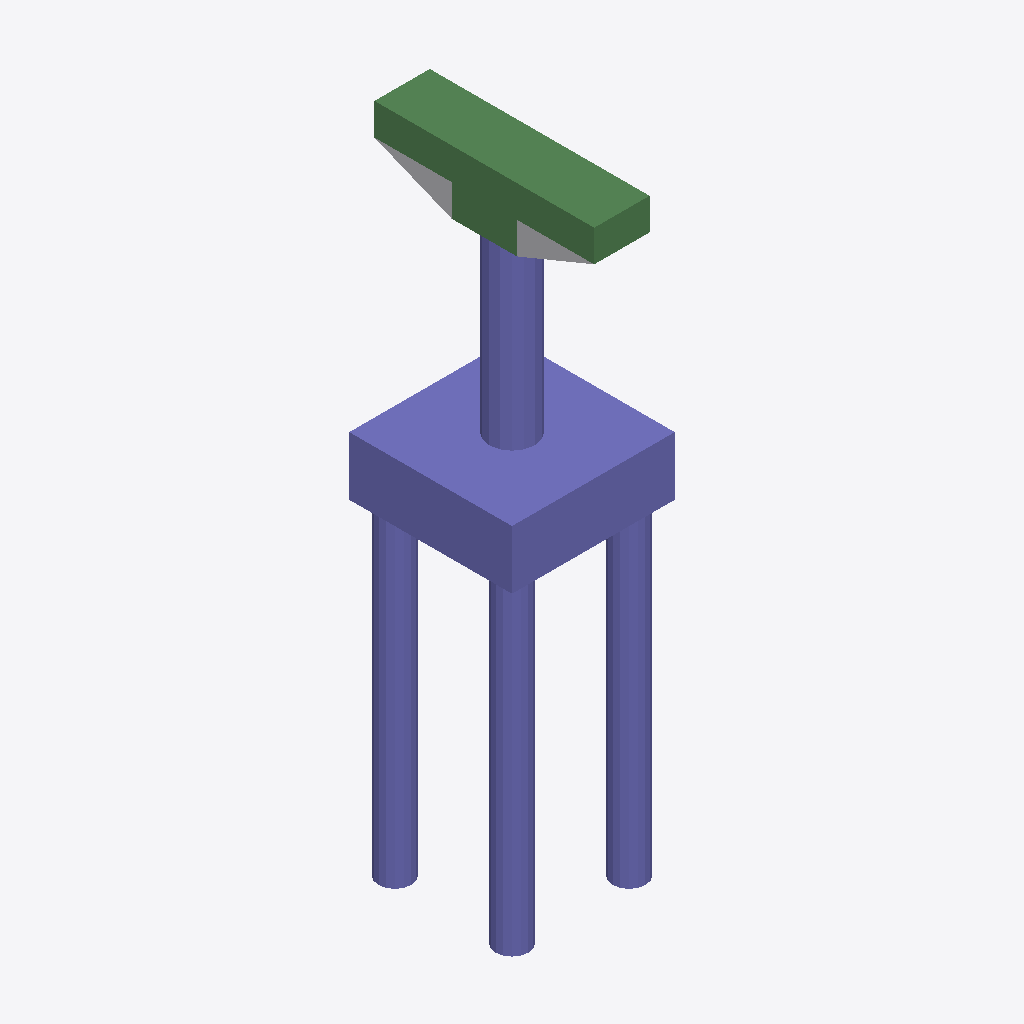
Isometric view of an IFC building model (IFC-SPF (STEP), schema IFC4, length unit foot), seen from the south-west, elements coloured by IFC class: 32 columns (violet), 6 beams (green), 1 other element (light grey).
Extent 5.0 m × 6.8 m × 19.4 m (x, y, z). Storeys (2): L1 at 0.00 m; L2 at 3.66 m. Elements (49): 42 IfcColumn, 6 IfcBeam, 1 IfcBuildingElementProxy.

HEADER;
FILE_DESCRIPTION(('ViewDefinition [ReferenceView_V1.2]','RevitIdentifiers [ContentGUID: 67b132e0-8662-47b2-8967-c3c07fab53b9, VersionGUID: e49a9fc2-9723-49c7-9227-01832d323a49, NumberOfSaves: 0]','CoordinateReference [CoordinateBase: Shared Coordinates]','ExchangeRequirement [Structural]'),'2;1');
FILE_NAME('M_40_2L_NF_P_Sub.ifc','2026-06-12T13:06:45+05:30',(''),(''),'ODA SDAI 25.12','Autodesk - Revit 27.0.20.10 (ENU) - 27.0.20.10','');
FILE_SCHEMA(('IFC4'));
ENDSEC;
DATA;
#27=IFCPROJECT('1diJBWXc97iebdmy20LAn9',#6,'Project Number',$,$,'Project Name','Project Status',(#22),#2338);
#41=IFCSITE('1diJBWXc97iebdmy20LAnB',#6,'The site:1246227',$,$,#40,$,$,.ELEMENT.,(42,21,31,401672),(-71,-3,-24,-345703),0.0,$,$);
#31=IFCBUILDING('1diJBWXc97iebdmy20LAn8',#6,'Building Name',$,$,#30,$,'Building Name',.ELEMENT.,$,$,#28);
#34=IFCBUILDINGSTOREY('2JF4e6axWHqu3u0C1FZlmi',#6,'L1',$,$,#33,$,'L1',.ELEMENT.,0.0);
#38=IFCBUILDINGSTOREY('1ZGO8hrFCHqw0v0026FpFv',#6,'L2',$,$,#37,$,'L2',.ELEMENT.,12.0);
#163=IFCCOLUMN('3acf$2boD9nv8d0OCj8JvV',#6,'Column#61',$,$,#162,#159,'1246230',.NOTDEFINED.);
#1102=IFCCOLUMN('3acf$2boD9nv8d0OCj8JvY',#6,'Column#9',$,$,#1101,#1098,'1246251',.NOTDEFINED.);
#198=IFCBEAM('3acf$2boD9nv8d0OCj8JvU',#6,'Beam#57',$,$,#197,#194,'1246231',.NOTDEFINED.);
#1419=IFCBEAM('3acf$2boD9nv8d0OCj8Jvx',#6,'Beam#54',$,$,#1418,#1415,'1246258',.NOTDEFINED.);
#644=IFCBEAM('3acf$2boD9nv8d0OCj8Jve',#6,'Beam#53',$,$,#643,#640,'1246241',.NOTDEFINED.);
#1008=IFCBEAM('3acf$2boD9nv8d0OCj8JvW',#6,'Beam#52',$,$,#1007,#1004,'1246249',.NOTDEFINED.);
#280=IFCBEAM('3acf$2boD9nv8d0OCj8JvG',#6,'Beam#59',$,$,#279,#276,'1246233',.NOTDEFINED.);
#76=IFCBUILDINGELEMENTPROXY('3acf$2boD9nv8d0OCj8JZR',#6,'Structural Framing 1:Structural Framing 1:1245842',$,$,#75,#73,'1245842',.NOTDEFINED.);
#1654=IFCCOLUMN('3acf$2boD9nv8d0OCj8Jv_',#6,'Column#49',$,$,#1653,#1650,'1246263',.NOTDEFINED.);
#609=IFCCOLUMN('3acf$2boD9nv8d0OCj8Jvf',#6,'Column#29',$,$,#608,#605,'1246240',.NOTDEFINED.);
#832=IFCCOLUMN('3acf$2boD9nv8d0OCj8Jvi',#6,'Column#21',$,$,#831,#828,'1246245',.NOTDEFINED.);
#1889=IFCCOLUMN('3acf$2boD9nv8d0OCj8Jvr',#6,'Column#38',$,$,#1888,#1885,'1246268',.NOTDEFINED.);
#2159=IFCCOLUMN('3acf$2boD9nv8d0OCj8JuB',#6,'Column#36',$,$,#2158,#2155,'1246274',.NOTDEFINED.);
#374=IFCCOLUMN('3acf$2boD9nv8d0OCj8JvI',#6,'Column#41',$,$,#373,#370,'1246235',.NOTDEFINED.);
#421=IFCCOLUMN('3acf$2boD9nv8d0OCj8JvL',#6,'Column#44',$,$,#420,#417,'1246236',.NOTDEFINED.);
#562=IFCCOLUMN('3acf$2boD9nv8d0OCj8JvM',#6,'Column#37',$,$,#561,#558,'1246239',.NOTDEFINED.);
#926=IFCCOLUMN('3acf$2boD9nv8d0OCj8Jvk',#6,'Column#48',$,$,#925,#922,'1246247',.NOTDEFINED.);
#1243=IFCCOLUMN('3acf$2boD9nv8d0OCj8Jvd',#6,'Column#50',$,$,#1242,#1239,'1246254',.NOTDEFINED.);
#1466=IFCCOLUMN('3acf$2boD9nv8d0OCj8Jvw',#6,'Column#46',$,$,#1465,#1462,'1246259',.NOTDEFINED.);
#1560=IFCCOLUMN('3acf$2boD9nv8d0OCj8Jvy',#6,'Column#30',$,$,#1559,#1556,'1246261',.NOTDEFINED.);
#691=IFCCOLUMN('3acf$2boD9nv8d0OCj8Jvh',#6,'Column#17',$,$,#690,#687,'1246242',.NOTDEFINED.);
#785=IFCCOLUMN('3acf$2boD9nv8d0OCj8Jvj',#6,'Column#26',$,$,#784,#781,'1246244',.NOTDEFINED.);
#973=IFCCOLUMN('3acf$2boD9nv8d0OCj8JvX',#6,'Column#28',$,$,#972,#969,'1246248',.NOTDEFINED.);
#1842=IFCCOLUMN('3acf$2boD9nv8d0OCj8Jvo',#6,'Column#18',$,$,#1841,#1838,'1246267',.NOTDEFINED.);
#1936=IFCCOLUMN('3acf$2boD9nv8d0OCj8Jvq',#6,'Column#24',$,$,#1935,#1932,'1246269',.NOTDEFINED.);
#2206=IFCCOLUMN('3acf$2boD9nv8d0OCj8JuA',#6,'Column#16',$,$,#2205,#2202,'1246275',.NOTDEFINED.);
#515=IFCCOLUMN('3acf$2boD9nv8d0OCj8JvN',#6,'Column#40',$,$,#514,#511,'1246238',.NOTDEFINED.);
#879=IFCCOLUMN('3acf$2boD9nv8d0OCj8Jvl',#6,'Column#42',$,$,#878,#875,'1246246',.NOTDEFINED.);
#1149=IFCCOLUMN('3acf$2boD9nv8d0OCj8Jvb',#6,'Column#22',$,$,#1148,#1145,'1246252',.NOTDEFINED.);
#1290=IFCCOLUMN('3acf$2boD9nv8d0OCj8Jvc',#6,'Column#20',$,$,#1289,#1286,'1246255',.NOTDEFINED.);
#1384=IFCCOLUMN('3acf$2boD9nv8d0OCj8Jvu',#6,'Column#32',$,$,#1383,#1380,'1246257',.NOTDEFINED.);
#1701=IFCCOLUMN('3acf$2boD9nv8d0OCj8Jvn',#6,'Column#33',$,$,#1700,#1697,'1246264',.NOTDEFINED.);
#327=IFCCOLUMN('3acf$2boD9nv8d0OCj8JvJ',#6,'Column#34',$,$,#326,#323,'1246234',.NOTDEFINED.);
#2065=IFCCOLUMN('3acf$2boD9nv8d0OCj8Ju9',#6,'Column#25',$,$,#2064,#2061,'1246272',.NOTDEFINED.);
#2253=IFCCOLUMN('3acf$2boD9nv8d0OCj8JuD',#6,'Column#45',$,$,#2252,#2249,'1246276',.NOTDEFINED.);
#2018=IFCBEAM('3acf$2boD9nv8d0OCj8Jvs',#6,'Beam#56',$,$,#2017,#2014,'1246271',.NOTDEFINED.);
#738=IFCCOLUMN('3acf$2boD9nv8d0OCj8Jvg',#6,'Column#13',$,$,#737,#734,'1246243',.NOTDEFINED.);
#245=IFCCOLUMN('3acf$2boD9nv8d0OCj8JvH',#6,'Column#14',$,$,#244,#241,'1246232',.NOTDEFINED.);
#2112=IFCCOLUMN('3acf$2boD9nv8d0OCj8Ju8',#6,'Column#12',$,$,#2111,#2108,'1246273',.NOTDEFINED.);
ENDSEC;
